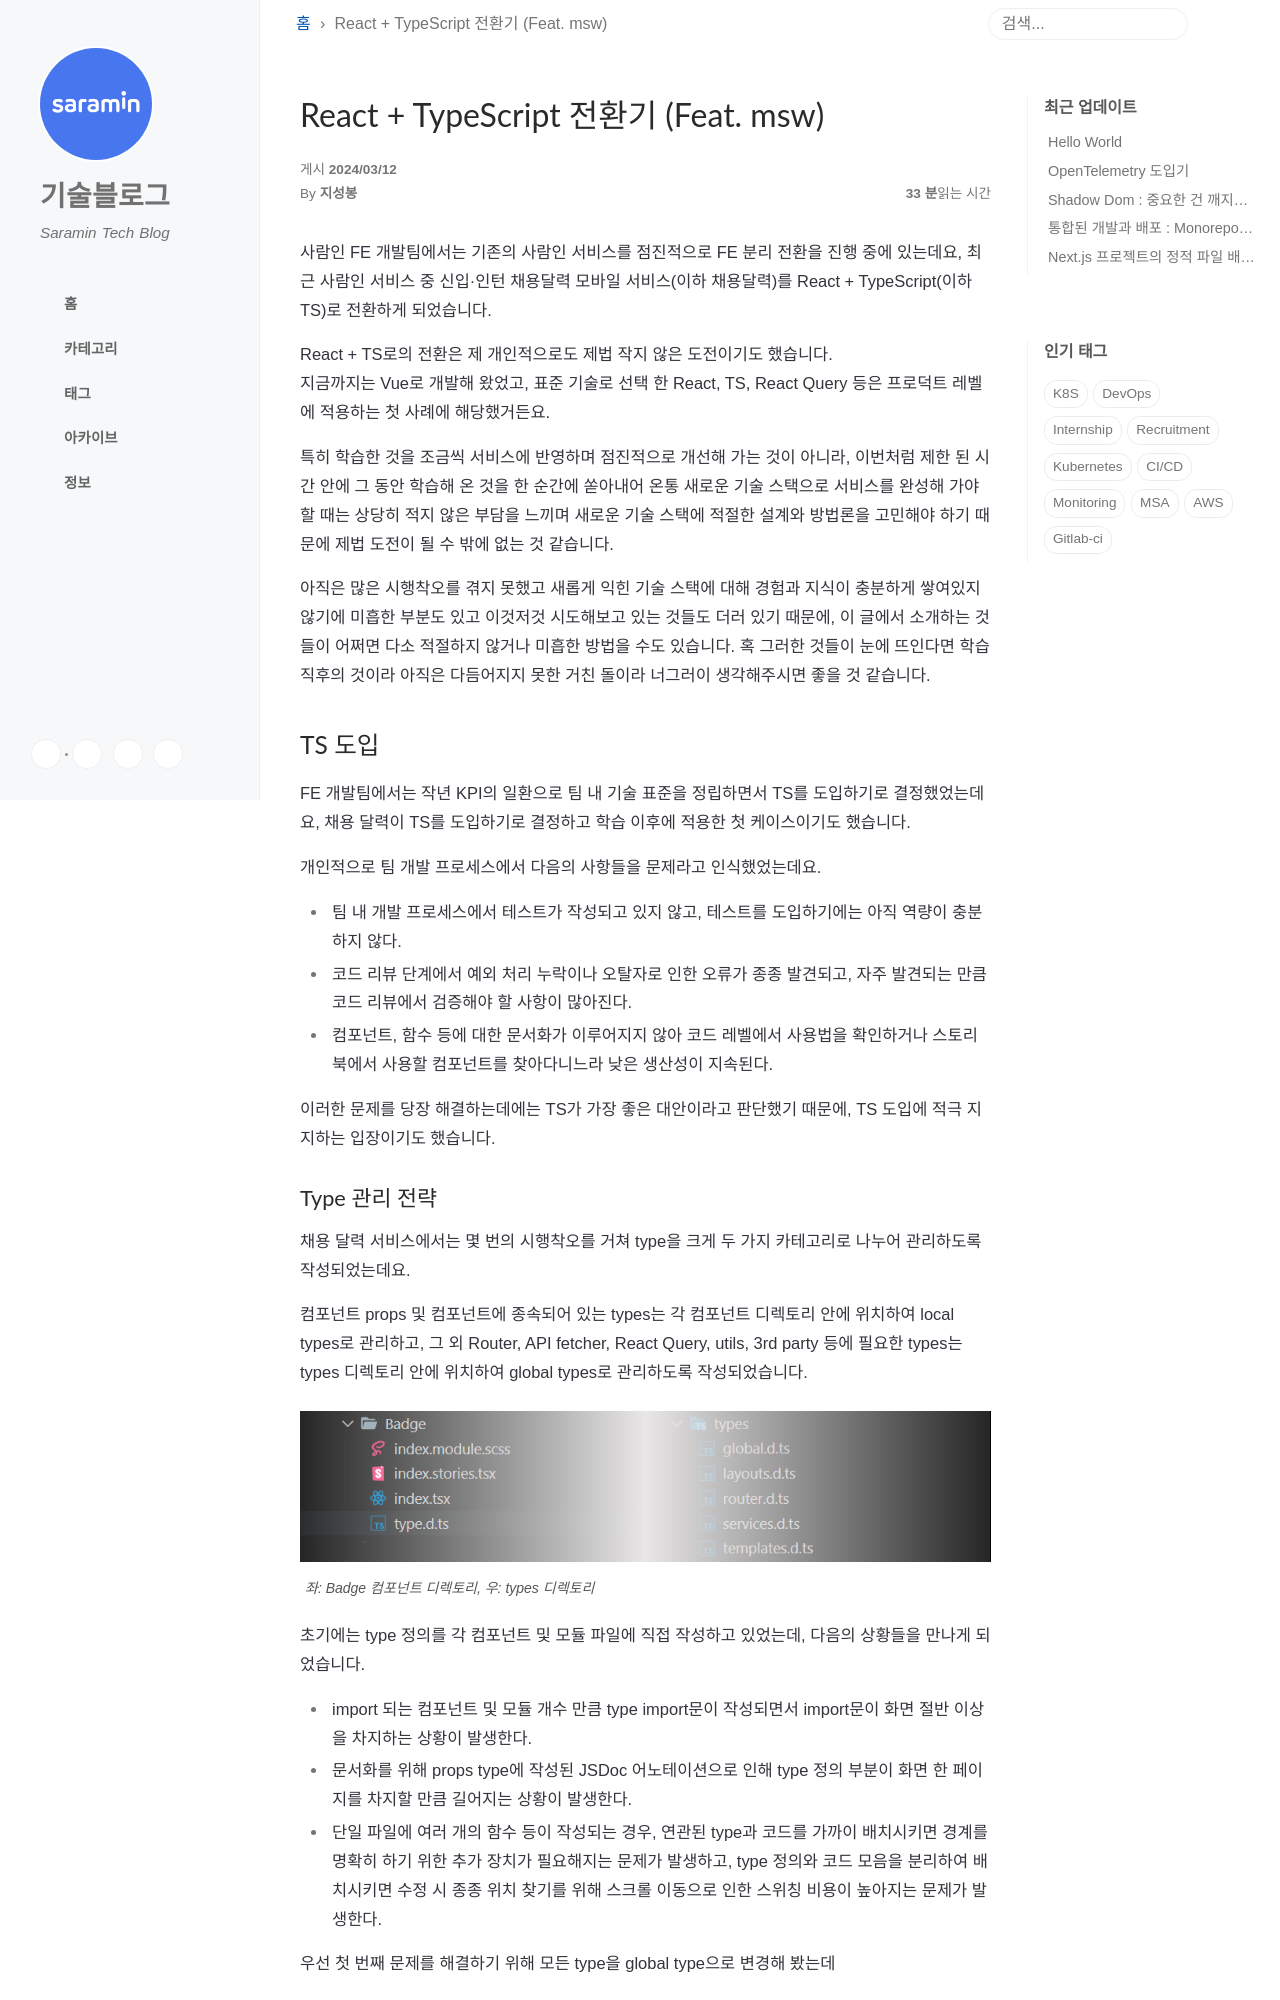

repository: saramin/saramin.github.io · page: 2024-03-12-comment-for-typescript-react-conversion/index.html · generator: jekyll

---
title: React + TypeScript 전환기 (Feat. msw)
author: 지성봉
---

<style>
	  .fig-caption {display:block; margin-top:0px; padding:5px; font-size:0.85em; font-style: italic; color: #555}
</style>

안녕하세요. 사람인 FE개발팀 지성봉입니다.

사람인 FE 개발팀에서는 기존의 사람인 서비스를 점진적으로 FE 분리 전환을 진행 중에 있는데요, 최근 사람인 서비스 중 신입·인턴 채용달력 모바일 서비스(이하 채용달력)를 React + TypeScript(이하 TS)로 전환하게 되었습니다.

React + TS로의 전환은 제 개인적으로도 제법 작지 않은 도전이기도 했습니다.   
지금까지는 Vue로 개발해 왔었고, 표준 기술로 선택 한 React, TS, React Query 등은 프로덕트 레벨에 적용하는 첫 사례에 해당했거든요.

특히 학습한 것을 조금씩 서비스에 반영하며 점진적으로 개선해 가는 것이 아니라, 이번처럼 제한 된 시간 안에  그 동안 학습해 온 것을 한 순간에 쏟아내어 온통 새로운 기술 스택으로 서비스를 완성해 가야 할 때는 상당히 적지 않은 부담을 느끼며 새로운 기술 스택에 적절한 설계와 방법론을 고민해야 하기 때문에 제법 도전이 될 수 밖에 없는 것 같습니다.

아직은 많은 시행착오를 겪지 못했고 새롭게 익힌 기술 스택에 대해 경험과 지식이 충분하게 쌓여있지 않기에 미흡한 부분도 있고 이것저것 시도해보고 있는 것들도 더러 있기 때문에, 이 글에서 소개하는 것들이 어쩌면 다소 적절하지 않거나 미흡한 방법을 수도 있습니다. 혹 그러한 것들이 눈에 뜨인다면 학습 직후의 것이라 아직은 다듬어지지 못한 거친 돌이라 너그러이 생각해주시면 좋을 것 같습니다.
## TS 도입
FE 개발팀에서는 작년 KPI의 일환으로 팀 내 기술 표준을 정립하면서 TS를 도입하기로 결정했었는데요, 채용 달력이 TS를 도입하기로 결정하고 학습 이후에 적용한 첫 케이스이기도 했습니다. 

개인적으로 팀 개발 프로세스에서 다음의 사항들을 문제라고 인식했었는데요.

- 팀 내 개발 프로세스에서 테스트가 작성되고 있지 않고, 테스트를 도입하기에는 아직 역량이 충분하지 않다.
- 코드 리뷰 단계에서 예외 처리 누락이나 오탈자로 인한 오류가 종종 발견되고, 자주 발견되는 만큼 코드 리뷰에서 검증해야 할 사항이 많아진다.
- 컴포넌트, 함수 등에 대한 문서화가 이루어지지 않아 코드 레벨에서 사용법을 확인하거나 스토리북에서 사용할 컴포넌트를 찾아다니느라 낮은 생산성이 지속된다.

이러한 문제를 당장 해결하는데에는 TS가 가장 좋은 대안이라고 판단했기 때문에, TS 도입에 적극 지지하는 입장이기도 했습니다.
